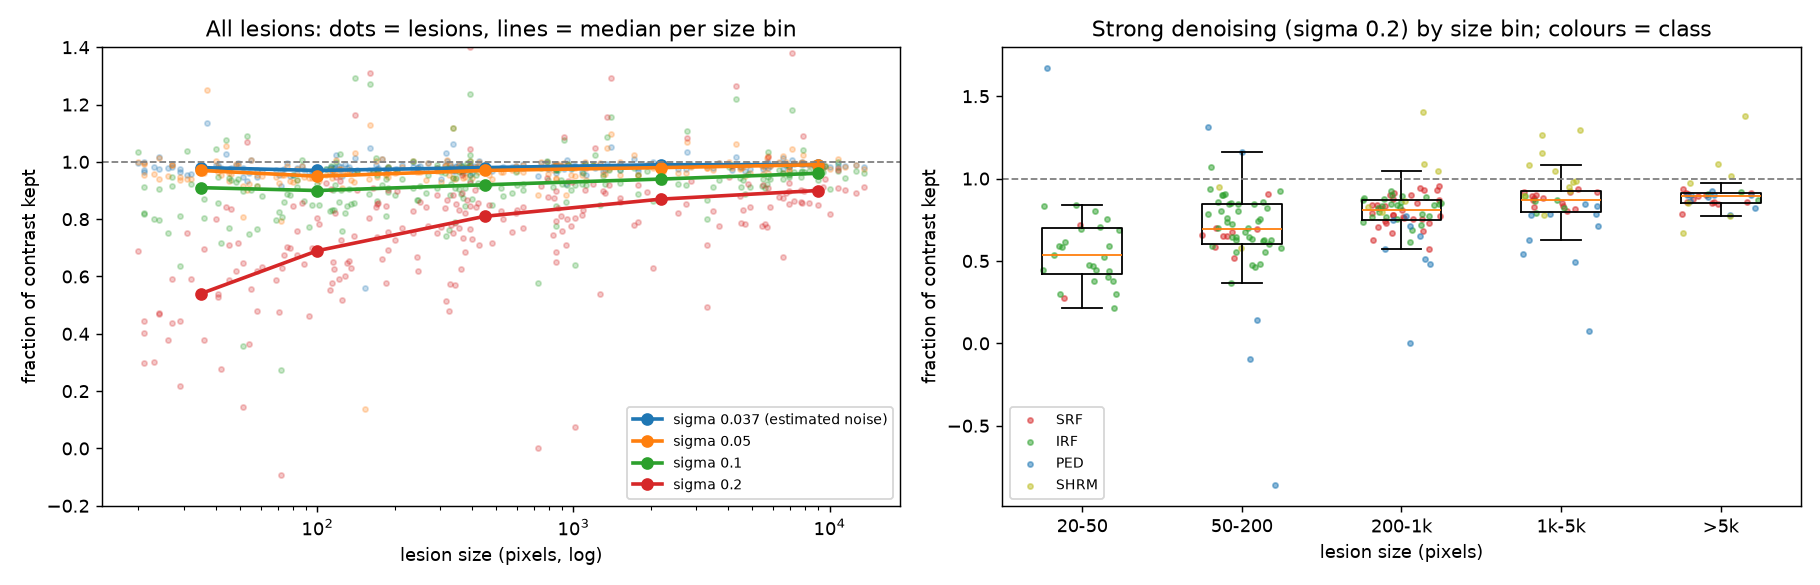

Values plotted in this chart, from the file beside it:
image, eye, class, area_px, contrast_original, cnr_original, kept_0.037, cnr_0.037, cnr_ratio_0.037, kept_0.05, cnr_0.05, cnr_ratio_0.05, kept_0.1, cnr_0.1, cnr_ratio_0.1, kept_0.2, cnr_0.2, cnr_ratio_0.2
106_9.png, 106, SRF, 49, 95.07, 2.509, 0.9961, 2.784, 1.11, 0.9903, 2.953, 1.177, 0.9394, 3.419, 1.363, 0.718, 4.011, 1.598
106_28.png, 106, IRF, 29, 47.46, 1.836, 0.9658, 2.146, 1.168, 0.9485, 2.605, 1.419, 0.8094, 4.132, 2.25, 0.4445, 4.176, 2.274
106_28.png, 106, IRF, 26, 51.15, 1.704, 0.9777, 2.091, 1.227, 0.9497, 2.451, 1.438, 0.7513, 3.297, 1.935, 0.3799, 3.657, 2.147
106_28.png, 106, IRF, 51, 44.32, 1.516, 0.9478, 1.713, 1.13, 0.9161, 1.955, 1.289, 0.899, 3.105, 2.048, 0.6472, 3.921, 2.586
106_28.png, 106, IRF, 205, 38.69, 1.379, 0.9763, 1.51, 1.095, 0.9647, 1.696, 1.23, 0.968, 2.741, 1.987, 0.8975, 5.062, 3.671
105_20.png, 105, IRF, 122, 22.76, 0.9753, 0.9704, 1.068, 1.095, 0.9512, 1.209, 1.24, 1.028, 2.704, 2.773, 0.9346, 5.103, 5.232
105_20.png, 105, IRF, 367, 26.88, 1.115, 0.978, 1.204, 1.08, 0.9648, 1.338, 1.2, 0.9669, 2.175, 1.951, 0.892, 3.729, 3.345
105_20.png, 105, IRF, 45, 35.08, 1.343, 0.9722, 1.484, 1.105, 0.9614, 1.731, 1.289, 0.9451, 2.794, 2.081, 0.7092, 4.074, 3.034
105_20.png, 105, SHRM, 10787, -17.76, 0.6095, 0.9917, 0.9016, 1.479, 1.011, 1.287, 2.111, 1.001, 3.302, 5.417, 0.9727, 6.575, 10.79
100_2.png, 100, SRF, 6351, 52.97, 1.701, 0.9972, 2.301, 1.352, 0.9985, 2.867, 1.685, 0.971, 4.685, 2.754, 0.8782, 6.863, 4.033
100_2.png, 100, IRF, 385, 44.41, 1.692, 0.981, 1.875, 1.109, 0.981, 2.132, 1.26, 0.9959, 3.497, 2.067, 0.8673, 5.806, 3.432
100_2.png, 100, IRF, 423, 66.26, 2.399, 0.9809, 2.637, 1.099, 0.9663, 2.905, 1.211, 0.9253, 4.166, 1.737, 0.8573, 6.014, 2.507
100_2.png, 100, IRF, 71, 39.08, 1.439, 0.9543, 1.64, 1.14, 0.9266, 1.888, 1.313, 0.824, 3.529, 2.453, 0.4759, 6.003, 4.172
100_2.png, 100, IRF, 265, 54.7, 1.989, 0.9701, 2.252, 1.132, 0.9381, 2.618, 1.316, 0.89, 4.19, 2.107, 0.8432, 5.502, 2.766
100_2.png, 100, IRF, 124, 42.57, 1.67, 0.9832, 1.827, 1.094, 0.9754, 2.03, 1.216, 0.9003, 3.012, 1.803, 0.7259, 4.286, 2.566
100_2.png, 100, IRF, 797, 47.13, 1.802, 0.9748, 1.992, 1.105, 0.9568, 2.246, 1.246, 0.9382, 4.139, 2.297, 0.8791, 6.949, 3.856
100_2.png, 100, IRF, 189, 38.47, 1.349, 0.9675, 1.523, 1.129, 0.946, 1.75, 1.297, 0.9079, 3.211, 2.38, 0.7538, 5.211, 3.864
100_2.png, 100, IRF, 479, 48.92, 1.668, 0.9668, 1.85, 1.109, 0.9406, 2.102, 1.26, 0.8504, 3.419, 2.05, 0.7182, 5.247, 3.146
100_2.png, 100, IRF, 237, 57.08, 1.801, 0.9818, 2.036, 1.131, 0.9691, 2.31, 1.283, 0.9073, 3.505, 1.947, 0.7529, 5.044, 2.801
100_4.png, 100, SRF, 6950, 48.16, 1.545, 0.9865, 2.062, 1.335, 0.9871, 2.575, 1.667, 0.9584, 4.26, 2.758, 0.8515, 5.674, 3.673
100_4.png, 100, IRF, 169, 42.93, 1.603, 0.9905, 2.015, 1.257, 1.005, 2.472, 1.542, 1.013, 4.229, 2.638, 0.8431, 6.748, 4.209
100_4.png, 100, IRF, 112, 58.32, 1.971, 0.9774, 2.218, 1.126, 0.9602, 2.466, 1.251, 0.8276, 3.234, 1.641, 0.5535, 3.683, 1.869
100_4.png, 100, IRF, 27, 28.82, 0.8601, 0.9913, 0.9426, 1.096, 0.9881, 1.062, 1.235, 0.9162, 1.874, 2.179, 0.4378, 2.547, 2.961
100_4.png, 100, IRF, 376, 50.79, 2.065, 0.9801, 2.27, 1.099, 0.9617, 2.555, 1.237, 0.9093, 4.184, 2.026, 0.8202, 6.753, 3.27
100_4.png, 100, IRF, 1309, 55.74, 2.192, 0.9695, 2.466, 1.125, 0.958, 2.792, 1.273, 0.9514, 4.256, 1.942, 0.897, 6.668, 3.041
100_4.png, 100, IRF, 634, 47.89, 1.895, 0.9778, 2.072, 1.094, 0.9635, 2.319, 1.224, 0.9228, 3.595, 1.897, 0.8413, 5.361, 2.829
100_4.png, 100, IRF, 73, 33.4, 1.178, 0.9731, 1.261, 1.07, 0.9527, 1.377, 1.169, 0.8092, 2.054, 1.743, 0.63, 4.08, 3.463
100_4.png, 100, IRF, 61, 37.8, 1.355, 0.9696, 1.597, 1.179, 0.9511, 1.945, 1.436, 0.8807, 3.797, 2.803, 0.6325, 5.828, 4.303
100_4.png, 100, IRF, 117, 41.52, 1.491, 0.982, 1.712, 1.148, 0.966, 2.024, 1.357, 0.9205, 3.639, 2.441, 0.8216, 5.642, 3.784
100_4.png, 100, IRF, 80, 26.59, 1.029, 0.9549, 1.128, 1.097, 0.9283, 1.286, 1.25, 0.9532, 2.824, 2.744, 0.8477, 4.634, 4.503
100_4.png, 100, IRF, 74, 42.99, 1.633, 0.9767, 1.897, 1.162, 0.9538, 2.207, 1.352, 0.8612, 3.349, 2.051, 0.6747, 4.097, 2.509
100_4.png, 100, IRF, 172, 41.45, 1.425, 0.9776, 1.603, 1.125, 0.9716, 1.813, 1.273, 0.969, 3.272, 2.297, 0.8578, 7.215, 5.065
100_4.png, 100, IRF, 48, 27.09, 1.097, 0.9903, 1.273, 1.16, 0.9909, 1.532, 1.396, 0.9297, 3.089, 2.816, 0.6181, 3.953, 3.603
100_4.png, 100, IRF, 114, 43.1, 1.565, 0.9662, 1.751, 1.119, 0.9452, 2.003, 1.279, 0.8311, 3.241, 2.071, 0.5774, 4.609, 2.945
100_4.png, 100, IRF, 159, 45.21, 1.666, 0.9705, 1.819, 1.092, 0.9393, 1.996, 1.198, 0.889, 3.124, 1.876, 0.8056, 4.624, 2.776
100_4.png, 100, IRF, 23, 42.42, 1.367, 0.9836, 1.58, 1.155, 0.9584, 1.752, 1.282, 0.8008, 2.293, 1.677, 0.3002, 3.078, 2.251
100_4.png, 100, IRF, 24, 45.42, 1.739, 1.017, 2.156, 1.239, 1.015, 2.583, 1.485, 0.9046, 3.947, 2.269, 0.468, 5.017, 2.884
100_4.png, 100, IRF, 31, 20.98, 0.7011, 0.953, 0.7889, 1.125, 0.9393, 0.9137, 1.303, 1.039, 1.813, 2.586, 0.752, 3.939, 5.618
122_22.png, 122, IRF, 370, 28.63, 1.312, 0.9622, 1.497, 1.142, 0.9432, 1.782, 1.359, 0.874, 3.863, 2.945, 0.7339, 6.983, 5.324
122_22.png, 122, IRF, 358, 23.43, 1.077, 0.9796, 1.199, 1.114, 0.9678, 1.378, 1.28, 0.9059, 2.42, 2.248, 0.7684, 4.391, 4.079
122_22.png, 122, PED, 3328, 27, 1.061, 0.9869, 1.527, 1.439, 0.9769, 1.982, 1.867, 0.8676, 3.756, 3.54, 0.7108, 5.46, 5.146
106_19.png, 106, SRF, 165, 45.8, 1.446, 0.9721, 1.76, 1.217, 0.969, 2.113, 1.461, 0.9637, 3.753, 2.595, 0.9079, 6.28, 4.342
106_19.png, 106, IRF, 143, 48.73, 1.705, 0.971, 2.034, 1.193, 0.9634, 2.464, 1.445, 0.9669, 4.067, 2.385, 0.9029, 5.793, 3.397
106_19.png, 106, PED, 4577, 44.79, 1.564, 0.9892, 2.344, 1.498, 0.9831, 3.037, 1.941, 0.9372, 5.994, 3.831, 0.8312, 9.124, 5.832
106_19.png, 106, SHRM, 917, -18.31, 0.5589, 0.975, 1.133, 2.028, 0.9976, 1.66, 2.971, 1.078, 3.801, 6.801, 1.086, 6.454, 11.55
108_15.png, 108, IRF, 101, 44.96, 1.766, 0.9654, 2.129, 1.205, 0.934, 2.656, 1.504, 0.8482, 4.937, 2.795, 0.7827, 6.383, 3.614
108_15.png, 108, IRF, 20, 18.44, 0.9425, 0.9952, 1.071, 1.136, 0.9992, 1.243, 1.318, 1.035, 2.418, 2.565, 0.6873, 4.008, 4.253
108_15.png, 108, SHRM, 7867, -14.76, 0.5488, 0.9941, 0.9341, 1.702, 1.025, 1.346, 2.453, 1.043, 3.051, 5.56, 1.089, 5.622, 10.24
111_20.png, 111, SRF, 1088, 81.25, 2.74, 0.9901, 3.51, 1.281, 0.9904, 4.022, 1.468, 0.9623, 5.345, 1.95, 0.8324, 6.735, 2.458
111_20.png, 111, SRF, 5582, 48.75, 1.884, 0.9867, 2.517, 1.336, 0.9803, 3.146, 1.67, 0.9081, 5.166, 2.741, 0.7824, 6.278, 3.332
111_20.png, 111, IRF, 466, 67.57, 2.663, 0.9733, 3.26, 1.224, 0.9556, 3.843, 1.443, 0.9199, 5.962, 2.239, 0.8491, 7.539, 2.831
111_20.png, 111, IRF, 188, 55.4, 2.172, 0.9805, 2.805, 1.292, 0.9805, 3.368, 1.551, 0.9806, 4.59, 2.113, 0.9018, 5.836, 2.688
111_20.png, 111, IRF, 601, 64.32, 2.668, 0.9786, 3.103, 1.163, 0.9671, 3.492, 1.309, 0.9196, 5.413, 2.029, 0.8319, 7.328, 2.747
100_12.png, 100, SRF, 7771, 51.6, 1.611, 0.9942, 2.137, 1.327, 0.9945, 2.627, 1.631, 0.9652, 4.229, 2.625, 0.8586, 5.475, 3.399
100_12.png, 100, IRF, 87, 58.87, 1.81, 0.9867, 2.026, 1.12, 0.9855, 2.234, 1.234, 1.007, 3.142, 1.736, 0.8561, 4.106, 2.269
100_12.png, 100, IRF, 981, 44.18, 1.823, 0.9747, 2.005, 1.1, 0.9553, 2.221, 1.218, 0.9008, 3.543, 1.943, 0.7751, 5.82, 3.193
100_12.png, 100, IRF, 6592, 55.42, 2.385, 0.9766, 2.596, 1.089, 0.9617, 2.865, 1.201, 0.939, 4.846, 2.032, 0.8729, 7.583, 3.179
100_12.png, 100, IRF, 41, 51.38, 1.646, 0.9885, 1.959, 1.19, 0.9817, 2.2, 1.337, 0.9484, 2.878, 1.749, 0.5384, 3.547, 2.155
100_12.png, 100, IRF, 36, 50.74, 1.767, 0.9792, 2.265, 1.282, 0.9618, 2.595, 1.468, 0.8714, 3.094, 1.751, 0.6951, 3.795, 2.148
100_12.png, 100, IRF, 139, 56.53, 1.84, 0.9598, 2.114, 1.149, 0.9297, 2.388, 1.298, 0.8575, 3.968, 2.156, 0.7426, 6.199, 3.369
... 167 more rows
